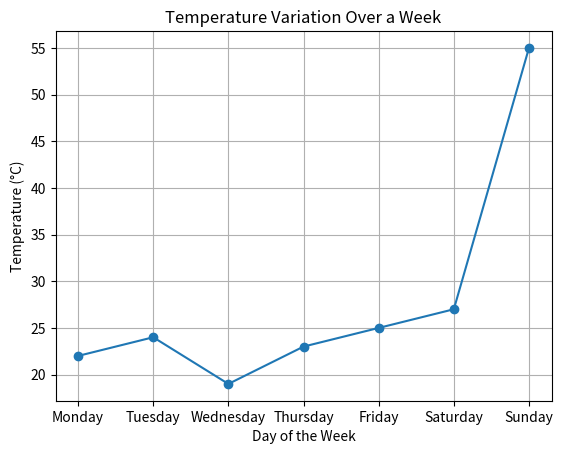

Python code for this plot:
import matplotlib.pyplot as plt

days = ['Monday', 'Tuesday', 'Wednesday', 'Thursday', 'Friday', 'Saturday', 'Sunday']
temperatures = [22, 24, 19, 23, 25, 27, 55]
plt.plot(days, temperatures, marker='o')

plt.title('Temperature Variation Over a Week')
plt.xlabel('Day of the Week')
plt.ylabel('Temperature (°C)')
plt.grid(True)
plt.show()